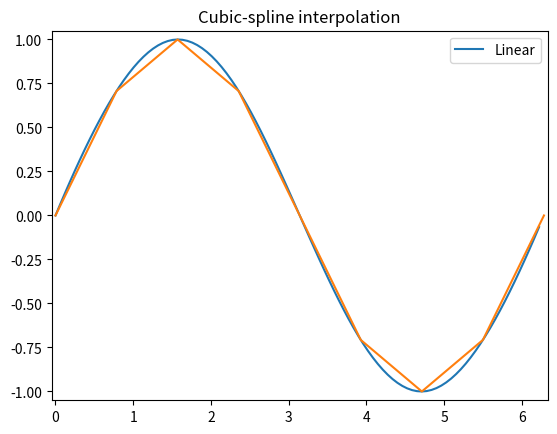

This figure's Python source:
import numpy as np
import matplotlib.pyplot as plt
from scipy import interpolate

x = np.arange(0,2*np.pi+np.pi/4,2*np.pi/8)
y = np.sin(x)
tck = interpolate.splrep(x,y,s=0)
xnew = np.arange(0,2*np.pi,np.pi/50)
ynew = interpolate.splev(xnew,tck,der=0)

plt.figure()
plt.plot(xnew,ynew, x, y)
plt.legend(['Linear'])
plt.axis([-0.05,6.33,-1.05,1.05])
plt.title('Cubic-spline interpolation')
plt.show()
